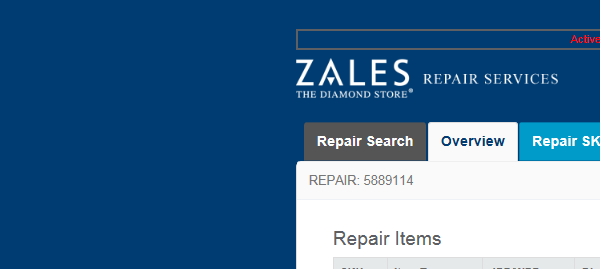
Task: RPA032_Transit_Loss_Processor_2
Workflow: RepairProcessor2

Step 1 [then]: Attach Browser 'RepairOrd Page' in window 'Index - Zales Repair'

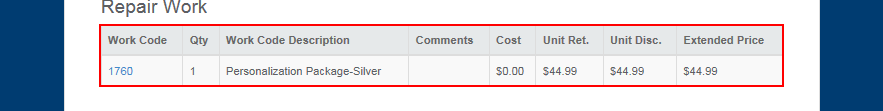
Step 2 [then]: get-text from the table 'workcodes'

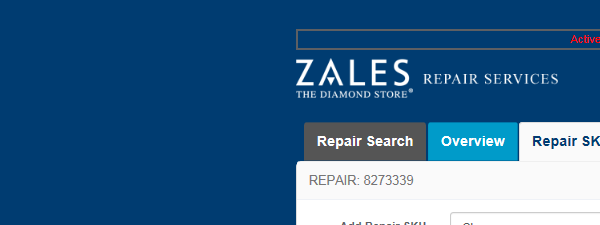
Step 3 [then]: Attach Browser 'Index Zal Page' in window 'Index - Zales Repair'

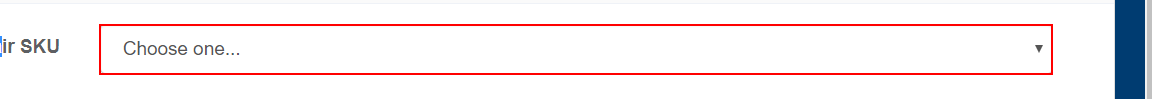
Step 4 [then]: click on the drop-down in window 'Index - Zales Repair' (chrome.exe)

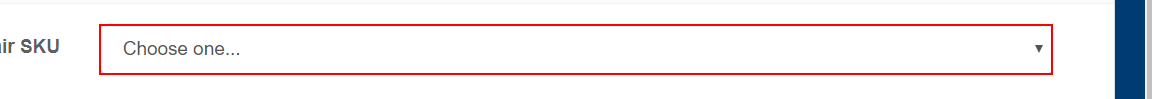
Step 5 [try]: select "4430*" in the drop-down in window 'Index - Zales Repair' (chrome.exe)

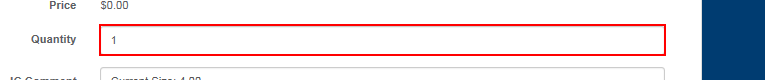
Step 6 [then]: type "1" into the text box

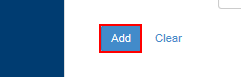
Step 7: click on the text box

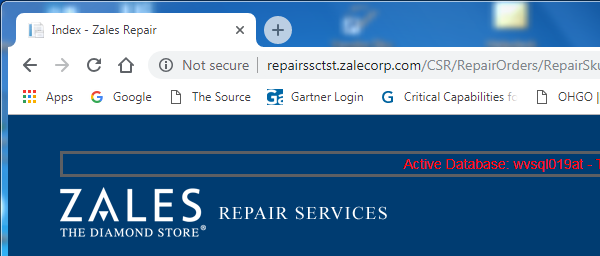
Step 8 [then]: Attach Browser 'Index Zal Page' in window 'Index - Zales Repair'

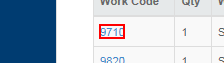
Step 9 [then]: click

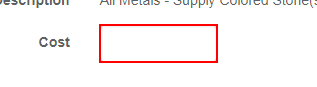
Step 10: type ".01" into the text box

Step 11 [else]: type [estimate_code_cost] into the text box (same screen as step 10)

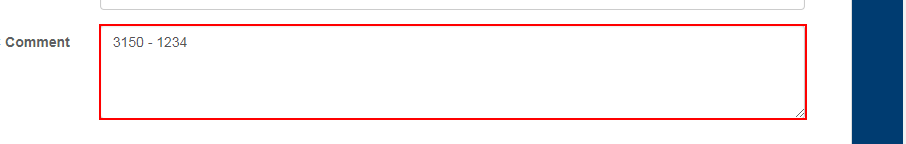
Step 12 [then]: type [jcnotes.ToString] into the text box 'comments'

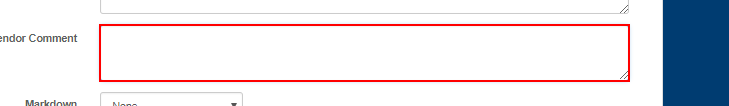
Step 13: type [description] into the text box 'RepairWorkcode.VendorComment' (repeated 2 times)

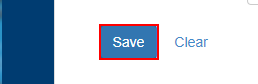
Step 15 [then]: click on the text box

Step 16 [then]: Attach Browser 'RepairOrd Page' in window 'Index - Zales Repair' (same screen as step 1)

Step 17 [then]: get-text from the table 'workcodes' (same screen as step 2)

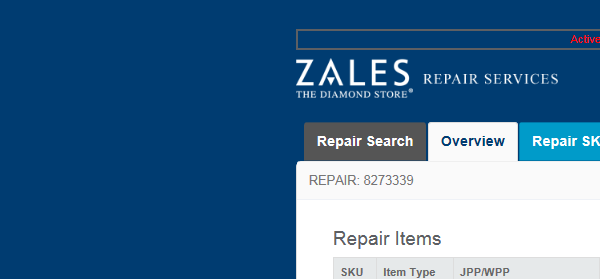
Step 18 [then]: Attach Browser 'RepairOrd Page' in window '*Zales Repair'

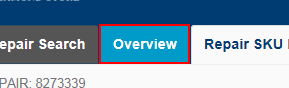
Step 19 [then]: click on the link 'Overview'

Step 20 [then]: Attach Browser 'RepairOrd Page' in window '*Zales Repair' (chrome.exe) (same screen as step 18)

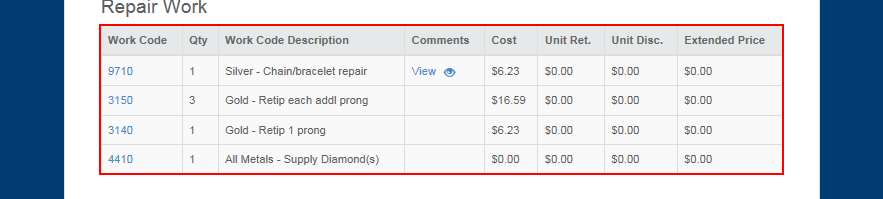
Step 21 [then]: get-text from the table 'workcodes'

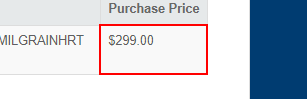
Step 22: get-text from the table cell

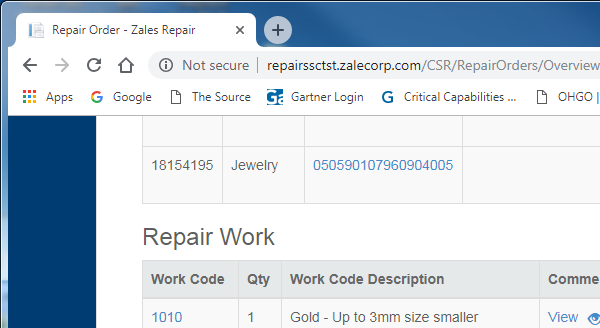
Step 23: Attach Browser 'RepairOrd Page' in window 'Repair Order - Zales Repair' (chrome.exe)

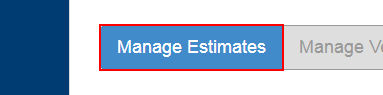
Step 24: click on 'A  #'

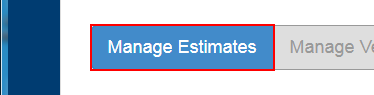
Step 25: click on the link 'Manage Estimates'

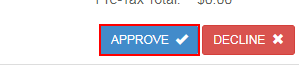
Step 26: click on the button 'RepairStatusCode'

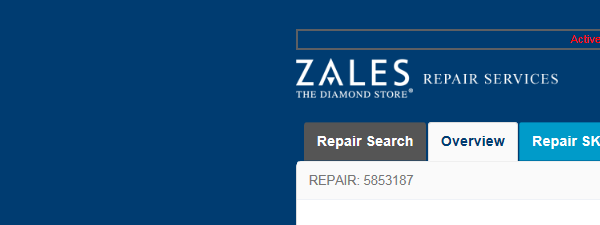
Step 27: Attach Browser 'RepairOrd Page' in window 'Repair Order - Zales Repair'

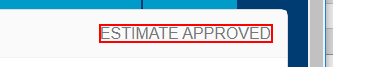
Step 28: get-text from the element

Step 29 [else]: Attach Browser 'RepairOrd Page' in window 'Repair Order - Zales Repair' (chrome.exe) (same screen as step 23)

Step 30: click on 'A  #' (same screen as step 24)

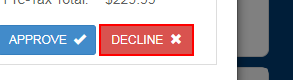
Step 31: click on the button 'RepairStatusCode'

Step 32: Attach Browser 'RepairOrd Page' in window 'Repair Order - Zales Repair' (same screen as step 27)

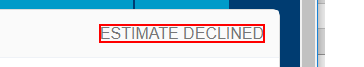
Step 33: get-text from the element

Step 34 [try]: Attach Browser 'RepairOrd Page' in window '*Zales Repair' (same screen as step 18)

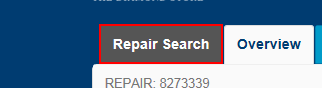
Step 35 [try]: click on the link 'Repair Search'